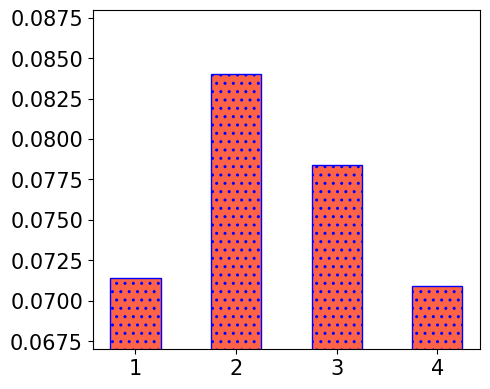

Source code (Python): (Note: this script raises an exception after producing the figure.)
# -*- coding: utf-8 -*-
# @Time    : 2020/9/5 23:04
# [redacted]
# [redacted]

import numpy as np
import matplotlib
matplotlib.rcParams['pdf.fonttype'] = 42
matplotlib.rcParams['ps.fonttype'] = 42

import matplotlib.pyplot as plt
plt.rcParams["font.family"] = "Times New Roman"


def plot_bar():
    result1 = [0.0714, 0.0840, 0.0784, 0.0709]
    # Arial
    # plt.rcParams['font.sans-serif'] = ['Times New Roman']  # 如果要显示中文字体,则在此处设为：SimHei
    # plt.rcParams['axes.unicode_minus'] = False  # 显示负号

    plt.figure(figsize=(5, 4))
    plt.ylim(0.067, 0.088)
    labels = ['1', '2', '3', '4']

    # from matplotlib.font_manager import FontProperties
    # myfont = FontProperties(fname='times.ttf', size=25)
    plt.xticks(fontsize=15)
    plt.yticks(fontsize=15)

    colors = ['tomato'] * 4
    # /,  \, |, -, +, x, o, O,., * 。
    plt.bar(np.arange(len(result1)), result1, ec='b', hatch=2 * '.', width=0.5,
            tick_label=labels,
            color=colors)
    plt.tight_layout()
    plt.savefig(f'pics/bar.png', format='png')  # 建议保存为svg格式,再用inkscape转为矢量图emf后插入word中
    plt.show()

def plot_line():

    x = np.array([1, 2, 3, 4, 5])
    model1 = np.array([0.2160, 0.1925, 0.1854, 0.1513, 0.1132])
    Ours = np.array([0.2416, 0.2331, 0.2165, 0.1943, 0.1715])

    # label在图示(legend)中显示。若为数学公式,则最好在字符串前后添加"$"符号
    # color：b:blue、g:green、r:red、c:cyan、m:magenta、y:yellow、k:black、w:white、、、
    # 线型：-  --   -.  :    ,
    # marker：.  ,   o   v    <    *    +    1
    plt.figure(figsize=(5, 4))
    # linestyle = "-"
    plt.grid(linestyle="-.")  # 设置背景网格线为虚线
    ax = plt.gca()
    # ax.spines['top'].set_visible(False)  # 去掉上边框
    # ax.spines['right'].set_visible(False)  # 去掉右边框

    linewidth = 2.0
    markersize = 7

    plt.plot(x, model1, marker='s', markersize=markersize, color="blue", label="Model1", linewidth=linewidth)
    plt.plot(x, Ours, marker='X', markersize=markersize, color="tomato", label="Ours", linewidth=linewidth)


    group_labels = ['-', '20%', '40%', '60%', '80%']
    plt.xticks(x, group_labels, fontsize=15)  # 默认字体大小为10
    y_ticks = [0.10, 0.15, 0.20, 0.25, 0.30]
    y_lables = ['0.10', '0.15', '0.20', '0.25', '0.30']
    plt.yticks(np.array(y_ticks), y_lables, fontsize=15)
    # plt.title("example", fontsize=12, fontweight='bold')  # 默认字体大小为12
    # plt.text(1, label_position, dataset,fontsize=25, fontweight='bold')
    # plt.xlabel("Edge Miss Rate", fontsize=15)
    plt.ylabel(f"HR@20", fontsize=15)
    plt.xlim(0.5, 5.5)  # 设置x轴的范围
    plt.ylim(0.08, 0.30)

    # plt.legend()
    # 显示各曲线的图例 loc=3 lower left
    plt.legend(loc=0, numpoints=1, ncol=2)
    leg = plt.gca().get_legend()
    ltext = leg.get_texts()
    plt.setp(ltext, fontsize=15)
    # plt.setp(ltext, fontsize=25, fontweight='bold')  # 设置图例字体的大小和粗细
    plt.tight_layout()
    plt.savefig(f'pics/line.png', format='png')  # 建议保存为svg格式,再用inkscape转为矢量图emf后插入word中
    plt.show()

def plot_multi_bar():

    model1 = np.array([0.0409, 0.0543, 0.0943, 0.1115, 0.1363])
    model2 = np.array([0.0351, 0.0557, 0.0916, 0.1315, 0.1860])
    model3 = np.array([0.0586, 0.0865, 0.1046, 0.1476, 0.2160])

    Ours = np.array([0.1043, 0.1344, 0.1638, 0.2035, 0.2446])

    # label在图示(legend)中显示。若为数学公式,则最好在字符串前后添加"$"符号
    # color：b:blue、g:green、r:red、c:cyan、m:magenta、y:yellow、k:black、w:white、、、
    # 线型：-  --   -.  :    ,
    # marker：.  ,   o   v    <    *    +    1
    plt.figure(figsize=(7, 4))
    # linestyle = "-"
    x = np.arange(5)
    # n 为有几个柱子
    total_width, n = 0.8, 4
    width = total_width / n
    x = x - (total_width - width) / n


    # low = 0.05
    # up = 0.44
    low = 0.02
    up = 0.27
    plt.ylim(low, up)
    # plt.xlabel("Amount of Data", fontsize=15)
    plt.ylabel(f"HR@20", fontsize=20)
    labels = ['Model1', 'Model2', 'Model3', 'Ours']

    # 'tomato', 'blue', 'orange', 'green', 'purple', 'deepskyblue'
    plt.bar(x, model1, width=width, color='blue', edgecolor='w')  # , edgecolor='k',)
    plt.bar(x + width, model2, width=width, color='green', edgecolor='w')  # , edgecolor='k',)
    plt.bar(x + 2*width, model3, width=width, color='orange', edgecolor='w')  # , edgecolor='k',)
    plt.bar(x + 3*width, Ours, width=width, color='tomato', edgecolor='w')  # , edgecolor='k',)

    plt.xticks(x +1.5*width, labels=['20%', '40%', '60%', '80%', '100%'], fontsize=20)

    y_lables = ['0.02', '0.08', '0.14', '0.20', '0.26']
    y_ticks = [float(i) for i in y_lables]
    # plt.yscale('linear')
    # y_ticks = [0.25, 0.30, 0.35, 0.40, 0.45]
    # y_lables = ['0.25', '0.30', '0.35', '0.40', '0.45']
    plt.yticks(np.array(y_ticks), y_lables, fontsize=20)#bbox_to_anchor=(0.30, 1)
    plt.legend(labels=labels, ncol=2,
               prop={'size': 14})

    plt.tight_layout()
    plt.savefig('./pics/multi_bar.png', format='png')
    plt.show()
    # 建议保存为svg格式,再用inkscape转为矢量图emf后插入word中

def plot_bar_and_line():
    fontsize=20
    result1 = [0.1967, 0.2103, 0.2398, 0.2446, 0.2387]
    l = [i for i in range(5)]

    lx = ['2', '3', '4', '5', '6']

    fig = plt.figure()
    ax1 = fig.add_subplot(111)
    plt.bar(l, result1, alpha=0.3, color='blue', label='HR@20')

    # left_axis.set_ylim(0.80, 0.96)
    # left_axis.set_yticks(np.arange(0.80, 0.97, 0.04))
    ax1.set_ylim([0.18, 0.26])
    ax1.set_yticks(np.arange(0.18, 0.26, 0.015))
    # ax1.set_ylabel('AUC', fontsize=fontsize)
    plt.legend(loc="upper left", prop={'size': 15})
    plt.xticks(l, lx, fontsize=fontsize)
    plt.yticks(fontsize=fontsize)

    result2 = [0.0823, 0.0976, 0.1054, 0.1185, 0.1045]

    ax2 = ax1.twinx()  # this is the important function
    ax2.plot(l, result2, 'or-', label='NDCG@20', color='green')
    ax2.legend(loc=2)
    ax2.set_ylim([0.07, 0.13])
    ax2.set_yticks(np.arange(0.07, 0.13, 0.01))
    # ax2.set_ylabel('Log-loss', fontsize=fontsize)
    plt.text(1.5, 0.06, "Num", fontsize=20)
    plt.legend(loc="upper right", prop={'size': 15})
    plt.yticks(fontsize=fontsize)
    plt.tight_layout()
    # , bbox_inches='tight', pad_inches=0.05, dpi=100
    plt.savefig('pics/bar_and_line.png', format='png')
    plt.show()

def plot_scatters():

    # label在图示(legend)中显示。若为数学公式,则最好在字符串前后添加"$"符号
    # color：b:blue、g:green、r:red、c:cyan、m:magenta、y:yellow、k:black、w:white、、、
    # 线型：-  --   -.  :    ,
    # marker：.  ,   o   v    <    *    +    1
    plt.figure(figsize=(5, 4))
    # linestyle = "-"
    # plt.grid(linestyle = "-.")  # 设置背景网格线为虚线
    ax = plt.gca()
    # ax.spines['top'].set_visible(False)  # 去掉上边框
    # ax.spines['right'].set_visible(False)  # 去掉右边框

    linewidth = 2.0
    markersize = 25

    plt.scatter(np.array([0.1394]), np.array([2.4]), marker='o', s=markersize, color="tomato", label="Model1")
    plt.scatter(np.array([0.1353]), np.array([3.7]), marker='d', s=markersize, color="orange", label="Model2")
    plt.scatter(np.array([0.1860]), np.array([8.7]), marker='+', s=markersize, color="gray", label="Model3")

    plt.scatter(np.array([0.1478]), np.array([60]), marker='<', s=markersize, color="purple", label="Model4")
    plt.scatter(np.array([0.1363]), np.array([6.7]), marker='^', s=markersize, color="peru", label="Model5")

    plt.scatter(np.array([0.1683]), np.array([16]), marker='p', s=markersize, color="maroon", label="Model6")
    plt.scatter(np.array([0.1922]), np.array([9.8]), marker='s', s=markersize, color="blue", label="Model7")
    plt.scatter(np.array([0.1823]), np.array([90]), marker='>', s=markersize, color="lime", label="Model8")
    plt.scatter(np.array([0.1875]), np.array([100.54]), marker='x', s=markersize, color="green", label="Model9")
    plt.scatter(np.array([0.2160]), np.array([228]), marker='d', s=markersize, color="blue", label="Model10")
    plt.scatter(np.array([0.2446]), np.array([66.02]), marker='*', s=markersize, color="red", label="Ours")



    x_labels = ['0.11', '0.15', '0.19', '0.23', '0.27']
    x_ticks = [float(i) for i in x_labels]
    plt.xticks(np.array(x_ticks), x_labels, fontsize=15)

    plt.xlabel("HR@20", fontsize=15)
    plt.ylabel(f"Inference Time", fontsize=15)
    plt.xlim(0.11, 0.27)  # 设置x轴的范围

    plt.ylim(0, 250)

    y_labels = ['0', '50', '100', '150', '200', '250']
    y_ticks = [int(i) for i in y_labels]
    plt.yticks(np.array(y_ticks), y_labels, fontsize=15)
    # plt.legend()          #显示各曲线的图例
    plt.legend(loc=0, numpoints=1, ncol=1, bbox_to_anchor=(1.05, 1.0), borderaxespad=0.)
    leg = plt.gca().get_legend()
    ltext = leg.get_texts()
    plt.setp(ltext, fontsize=10)  # 设置图例字体的大小和粗细
    plt.tight_layout()
    plt.savefig(f'./pics/scatter.png', format='png')  # 建议保存为svg格式,再用inkscape转为矢量图emf后插入word中
    plt.show()


def plot_hetmap():
    import seaborn as sns
    import numpy as np
    x = np.array(
        [[0.3761, 0.3704, 0.3674],
         [0.3568, 0.3318, 0.3319],
         [0.3461, 0.3335, 0.3182]]
    )
    # x = x.T

    plt.figure(figsize=(5, 4))

    ax = sns.heatmap(x, annot=True, fmt=".4f", annot_kws={'size': 15, 'color': 'black'}, # 'weight': 'bold'
                linewidths=0.5, cmap='YlOrRd', square=True)

    x_lables = ['Model1', 'Model2', 'Model3']

    ax.set_yticklabels(ax.get_yticklabels(), rotation=0)
    ax.set_xticklabels(ax.get_xticklabels(), rotation=0)
    ax.xaxis.tick_top()

    # plt.title('Target Model', fontsize=15)
    plt.xlabel('Target Model', fontsize=15)
    plt.ylabel('Complementary Model', fontsize=15)
    plt.xticks([0.5, 1.5, 2.5], x_lables, fontsize=15)  # 默认字体大小为10
    plt.yticks([0.5, 1.5, 2.5], x_lables, fontsize=15)  # 默认字体大小为10

    cax = plt.gcf().axes[-1]
    cax.tick_params(labelsize=15)

    plt.tight_layout()
    plt.savefig('./pics/heatmap.png', format='png')
    plt.show()

# text的位置确认有点拉
def plot_ablation_bar_in_one():

    models = ['Base', '$\\neg$ A', '$\\neg$ B', '$\\neg$ C', "Ours"]

    x_label_size = 35
    rotation = 0
    # 从这里开始选择数据

    labels = models

    # plt.rcParams['font.sans-serif'] = ['Times New Roman']  # 如果要显示中文字体,则在此处设为：SimHei
    # plt.rcParams['axes.unicode_minus'] = False  # 显示负号
    # # plt.rcParams['savefig.dpi'] = 300  # 图片像素
    # plt.rcParams['figure.dpi'] = 300  # 分辨率

    plt.figure(figsize=(40, 7))
    colors = ['blue', 'green', 'red']

    low = 0.34
    up = 0.391
    Beauty = [0.3488, 0.3687, 0.3688, 0.3546, 0.3761]
    data=Beauty
    plt.subplot(141)
    plt.ylim(low, up)
    position = (up - low) * 0.9 + low
    plt.text(1.4, position, 'Beauty', fontsize=40)
    plt.xticks(fontsize=x_label_size, rotation=rotation)

    my_y_ticks = np.arange(low, up, 0.01)
    plt.yticks(my_y_ticks, fontsize=40)
    # plt.xlabel("Meituan", fontsize=20, fontweight='bold')
    # hatches = ["\\"] + ["."] * 4 + ["/"]
    # /,  \, |, -, +, x, o, O,., * 。
    plt.bar([0], data[0], width=0.5, color=colors[0], hatch=".", edgecolor='w')
    plt.bar([1, 2, 3], data[1:4], width=0.5, color=colors[1], hatch=".", edgecolor='w')
    plt.bar([4], data[4], width=0.5, color=colors[2], hatch=".", edgecolor='w')
    plt.xticks([0, 1, 2, 3, 4], labels)
    # plt.bar(np.arange(len(data)), data, width=0.5, tick_label=labels, color=colors, hatches=hatches)

    low = 0.32
    up = 0.361
    Sport = [0.328, 0.3385, 0.3346, 0.3335, 0.3473]
    data = Sport

    plt.subplot(142)
    plt.ylim(low, up)
    position = (up - low) * 0.9 + low
    plt.text(1.4, position, 'Sports', fontsize=40)
    plt.xticks(fontsize=x_label_size, rotation=rotation)
    my_y_ticks = np.arange(low, up, 0.01)
    plt.yticks(my_y_ticks, fontsize=40)
    # plt.xlabel("Beauty", fontsize=20, fontweight='bold')
    # colors = ['darkorange'] * 1 + ['royalblue'] * 4 + ['red']
    # /,  \, |, -, +, x, o, O,., * 。
    # plt.bar(np.arange(len(data)), data, hatch=2 * '.', width=0.5,
    #         tick_label=labels, color=colors,
    #         # edgecolor='k'
    #         )
    plt.bar([0], data[0], width=0.5, color=colors[0], hatch="\\", edgecolor='w')
    plt.bar([1, 2, 3], data[1:4], width=0.5, color=colors[1], hatch=".", edgecolor='w')
    plt.bar([4], data[4], width=0.5, color=colors[2], hatch="/", edgecolor='w')
    plt.xticks([0, 1, 2, 3, 4], labels)

    low = 0.34
    up = 0.391

    Toys = [0.3455, 0.3671, 0.3588, 0.3611, 0.3749]

    data = Toys

    plt.subplot(143)
    plt.ylim(low, up)
    position = (up - low) * 0.9 + low
    plt.text(1.4, position, 'Toys', fontsize=40)
    plt.xticks(fontsize=x_label_size, rotation=rotation)
    my_y_ticks = np.arange(low, up, 0.01)
    plt.yticks(my_y_ticks, fontsize=40)
    # plt.xlabel("Sports", fontsize=20, fontweight='bold')
    # colors = ['darkorange'] * 1 + ['royalblue'] * 4 + ['red']
    # /,  \, |, -, +, x, o, O,., * 。
    # plt.bar(np.arange(len(data)), data, hatch=2 * '.', width=0.5,
    #         tick_label=labels, color=colors,
    #         # edgecolor='k'
    #         )
    plt.bar([0], data[0], width=0.5, color=colors[0], hatch="\\", edgecolor='w')
    plt.bar([1, 2, 3], data[1:4], width=0.5, color=colors[1], hatch=".", edgecolor='w')
    plt.bar([4], data[4], width=0.5, color=colors[2], hatch="/", edgecolor='w')
    plt.xticks([0, 1, 2, 3, 4], labels)

    low = 0.49
    up = 0.54

    Yelp = [0.496, 0.523, 0.5231, 0.5167, 0.53]
    data = Yelp
    plt.subplot(144)
    plt.ylim(low, up)
    position = (up - low) * 0.9 + low
    plt.text(1.6, position, 'Yelp', fontsize=40)
    plt.xticks(fontsize=x_label_size, rotation=rotation)
    my_y_ticks = np.arange(low, up, 0.01)
    plt.yticks(my_y_ticks, fontsize=40)
    # plt.xlabel("Toys", fontsize=20, fontweight='bold')
    # colors = ['darkorange'] * 1 + ['royalblue'] * 4 + ['red']
    # /,  \, |, -, +, x, o, O,., * 。
    # plt.bar(np.arange(len(data)), data, hatch=2 * '.', width=0.5,
    #         tick_label=labels, color=colors,
    #         # edgecolor='k'
    #         )
    plt.bar([0], data[0], width=0.5, color=colors[0], hatch="\\", edgecolor='w')
    plt.bar([1, 2, 3], data[1:4], width=0.5, color=colors[1], hatch=".", edgecolor='w')
    plt.bar([4], data[4], width=0.5, color=colors[2], hatch="/", edgecolor='w')
    plt.xticks([0, 1, 2, 3, 4], labels)

    plt.tight_layout()
    plt.subplots_adjust(wspace=0.3, hspace=0)
    # 建议保存为svg格式,再用inkscape转为矢量图emf后插入word中
    plt.savefig('./pics/ablation.png', format='png')
    plt.show()

import matplotlib.patches as mpatches

# 上下对齐的两个子图
def plot_two_bar_in_one():

    beauty_base = [0.14, 0.16, 0.23, 0.25, 0.27, 0.30, 0.33, 0.34]
    beauty_grow = [0.15, 0.17, 0.24, 0.26, 0.28, 0.31, 0.34, 0.35]
    toys_base = [0.14, 0.16, 0.23, 0.25, 0.27, 0.30, 0.33, 0.34]
    toys_grow = [0.15, 0.17, 0.24, 0.26, 0.28, 0.31, 0.34, 0.35]

    # plt.xlabel("Extend", fontsize=20, fontweight='bold')
    # plt.ylabel("NDCG@10", fontsize=25)
    # plt.text(0.1, 0.55, data_name, fontsize=20, fontweight='bold')

    x = np.arange(8)
    total_width, n = 0.8, 2
    width = total_width / n
    x = x - (total_width - width) / n


    lables = ['Model1', 'Model2', 'Model3', 'Model4',
              'Model5', 'Model6', 'Model7', 'Model8']

    # plt.rcParams['font.sans-serif'] = ['Times New Roman']  # 如果要显示中文字体,则在此处设为：SimHei
    # plt.rcParams['axes.unicode_minus'] = False  # 显示负号
    # # from matplotlib.font_manager import FontProperties
    # myfont = FontProperties(fname='times.ttf', size=25)
    fig, (ax1, ax2) = plt.subplots(
        2, 1, sharex=True, figsize=(20, 16), dpi=100)

    beauty_base = np.array(beauty_base)
    beauty_grow = np.array(beauty_grow)

    low = 0.13
    up = 0.41
    ax1.set_ylim(low, up)
    ax1.bar(x, beauty_base, width=width, color='royalblue', hatch=".", edgecolor='w')  # , edgecolor='k',)
    ax1.bar(x + width, beauty_grow, width=width, color='tomato', hatch="/", edgecolor='w')  # , edgecolor='k',)
    position = (up - low) * 0.9 + low
    ax1.text(2.6, position, 'Beauty', fontsize=40)
    y_ticks = [0.15, 0.20, 0.25, 0.30, 0.35, 0.40]
    y_lables = ['0.15', '0.20', '0.25', '0.30', '0.35', '0.40']
    ax1.set_yticks(np.array(y_ticks))

    ax1.set_yticklabels(y_lables, fontsize=40)

    toys_base = np.array(toys_base)
    toys_grow = np.array(toys_grow)
    low = 0.11
    up = 0.41
    ax2.set_ylim(low, up)
    ax2.bar(x, toys_base, width=width, color='royalblue', hatch=".", edgecolor='w')

    ax2.bar(x + width, toys_grow, width=width, color='tomato', hatch="/", edgecolor='w')
    position = (up - low) * 0.9 + low
    ax2.text(2.7, position, 'Toys', fontsize=40)
    ax2.set_xticks(x + (width / 2))
    ax2.set_xticklabels(lables, fontsize=40, rotation=20)

    y_ticks = [0.15, 0.20, 0.25, 0.30, 0.35, 0.40]
    y_lables = ['0.15', '0.20', '0.25', '0.30', '0.35', '0.40']
    ax2.set_yticks(np.array(y_ticks))

    ax2.set_yticklabels(y_lables, fontsize=40)

    leg1 = mpatches.Patch(color='royalblue', hatch='.')
    leg2 = mpatches.Patch(color='tomato', hatch='/')

    labels = ['Original', 'Final']
    fig.legend(handles=[leg1, leg2], labels=labels, loc='upper center', bbox_to_anchor=(0.2, 1), ncol=1, prop={'size': 40})

    fig.tight_layout()
    fig.show()
    # 建议保存为svg格式,再用inkscape转为矢量图emf后插入word中
    fig.savefig('./pics/two_bars.png', format='png')


plot_bar()
plot_line()
plot_multi_bar()
plot_bar_and_line()
plot_scatters()
plot_hetmap()
plot_ablation_bar_in_one()
plot_two_bar_in_one()
